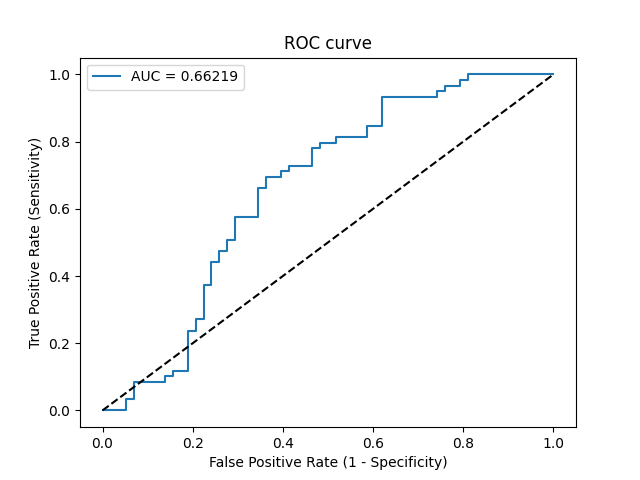

Data behind this chart, as committed beside it:
Threshold, Sensitivity, Specificity, NPV, PPV
inf, 0.0, 1.0, 0.4957, 0
0.6025, 0.0, 0.9828, 0.4914, 0.0
0.5769, 0.0, 0.9483, 0.4825, 0.0
0.5605, 0.0339, 0.9483, 0.4911, 0.4
0.5553, 0.0339, 0.931, 0.4865, 0.3333
0.5277, 0.08475, 0.931, 0.5, 0.5556
0.5136, 0.08475, 0.8621, 0.4808, 0.3846
0.5116, 0.1017, 0.8621, 0.4854, 0.4286
0.5099, 0.1017, 0.8448, 0.4804, 0.4
0.5087, 0.1186, 0.8448, 0.4851, 0.4375
0.5043, 0.1186, 0.8103, 0.4747, 0.3889
0.496, 0.2373, 0.8103, 0.5109, 0.56
0.4953, 0.2373, 0.7931, 0.5055, 0.5385
0.4938, 0.2712, 0.7931, 0.5169, 0.5714
0.4932, 0.2712, 0.7759, 0.5114, 0.5517
0.4875, 0.3729, 0.7759, 0.5488, 0.6286
0.4872, 0.3729, 0.7586, 0.5432, 0.6111
0.4836, 0.4407, 0.7586, 0.5714, 0.65
0.4833, 0.4407, 0.7414, 0.5658, 0.6341
0.4798, 0.4746, 0.7414, 0.5811, 0.6512
0.4794, 0.4746, 0.7241, 0.5753, 0.6364
0.4764, 0.5085, 0.7241, 0.5915, 0.6522
0.4753, 0.5085, 0.7069, 0.5857, 0.6383
0.4703, 0.5763, 0.7069, 0.6212, 0.6667
0.4682, 0.5763, 0.6552, 0.6032, 0.6296
0.466, 0.661, 0.6552, 0.6552, 0.661
0.4639, 0.661, 0.6379, 0.6491, 0.65
0.4617, 0.6949, 0.6379, 0.6727, 0.6613
0.4588, 0.6949, 0.6034, 0.6604, 0.6406
0.4561, 0.7119, 0.6034, 0.6731, 0.6462
0.4548, 0.7119, 0.5862, 0.6667, 0.6364
0.4535, 0.7288, 0.5862, 0.68, 0.6418
0.4448, 0.7288, 0.5345, 0.6596, 0.6143
0.4405, 0.7797, 0.5345, 0.7045, 0.6301
0.4385, 0.7797, 0.5172, 0.6977, 0.6216
0.437, 0.7966, 0.5172, 0.7143, 0.6267
0.4283, 0.7966, 0.4828, 0.7, 0.6104
0.4264, 0.8136, 0.4828, 0.7179, 0.6154
0.4088, 0.8136, 0.4138, 0.6857, 0.5854
0.4069, 0.8475, 0.4138, 0.7273, 0.5952
0.4022, 0.8475, 0.3793, 0.7097, 0.5814
0.3789, 0.9322, 0.3793, 0.8462, 0.6044
0.3025, 0.9322, 0.2586, 0.7895, 0.5612
0.2989, 0.9492, 0.2586, 0.8333, 0.5657
0.2962, 0.9492, 0.2414, 0.8235, 0.56
0.2934, 0.9661, 0.2414, 0.875, 0.5644
0.2832, 0.9661, 0.2069, 0.8571, 0.5534
0.2733, 0.9831, 0.2069, 0.9231, 0.5577
0.2711, 0.9831, 0.1897, 0.9167, 0.5524
0.2705, 1.0, 0.1897, 1.0, 0.5566
0.001383, 1.0, 0.0, 0, 0.5043
